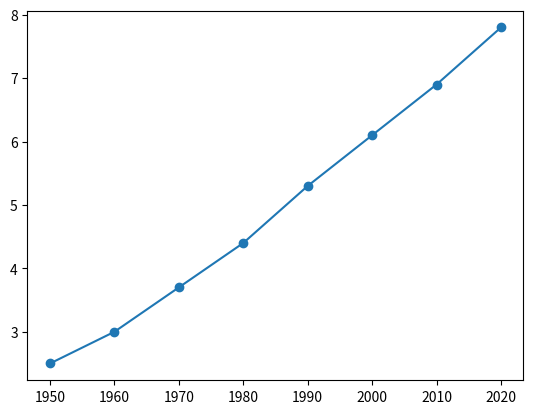
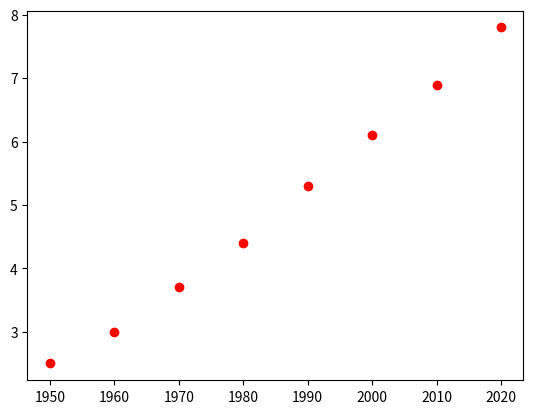
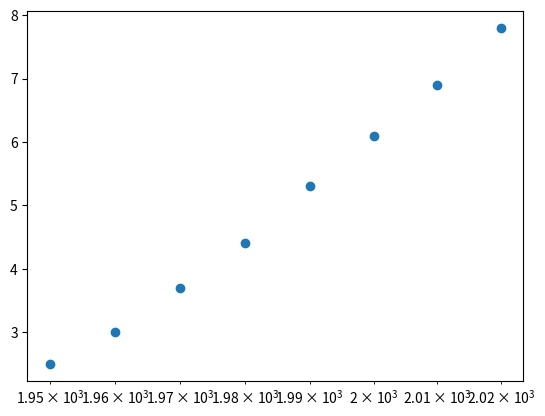

Write Python code to recreate these figures, in order.
import matplotlib.pyplot as plt
 
year=[1950, 1960, 1970, 1980, 1990, 2000, 2010, 2020]
pop=[2.5, 3.0, 3.7, 4.4, 5.3, 6.1, 6.9, 7.8]

plt.plot(year, pop,marker='o') # Plot with circle markers

plt.show() # Display the plot
plt.clf()# Clear the current figure

plt.scatter(year, pop,color='red') # Scatter plot with red points
plt.show() # Display the scatter plot


plt.scatter(year, pop)

# Put the x-axis on a logarithmic scale
plt.xscale('log')

plt.show()
